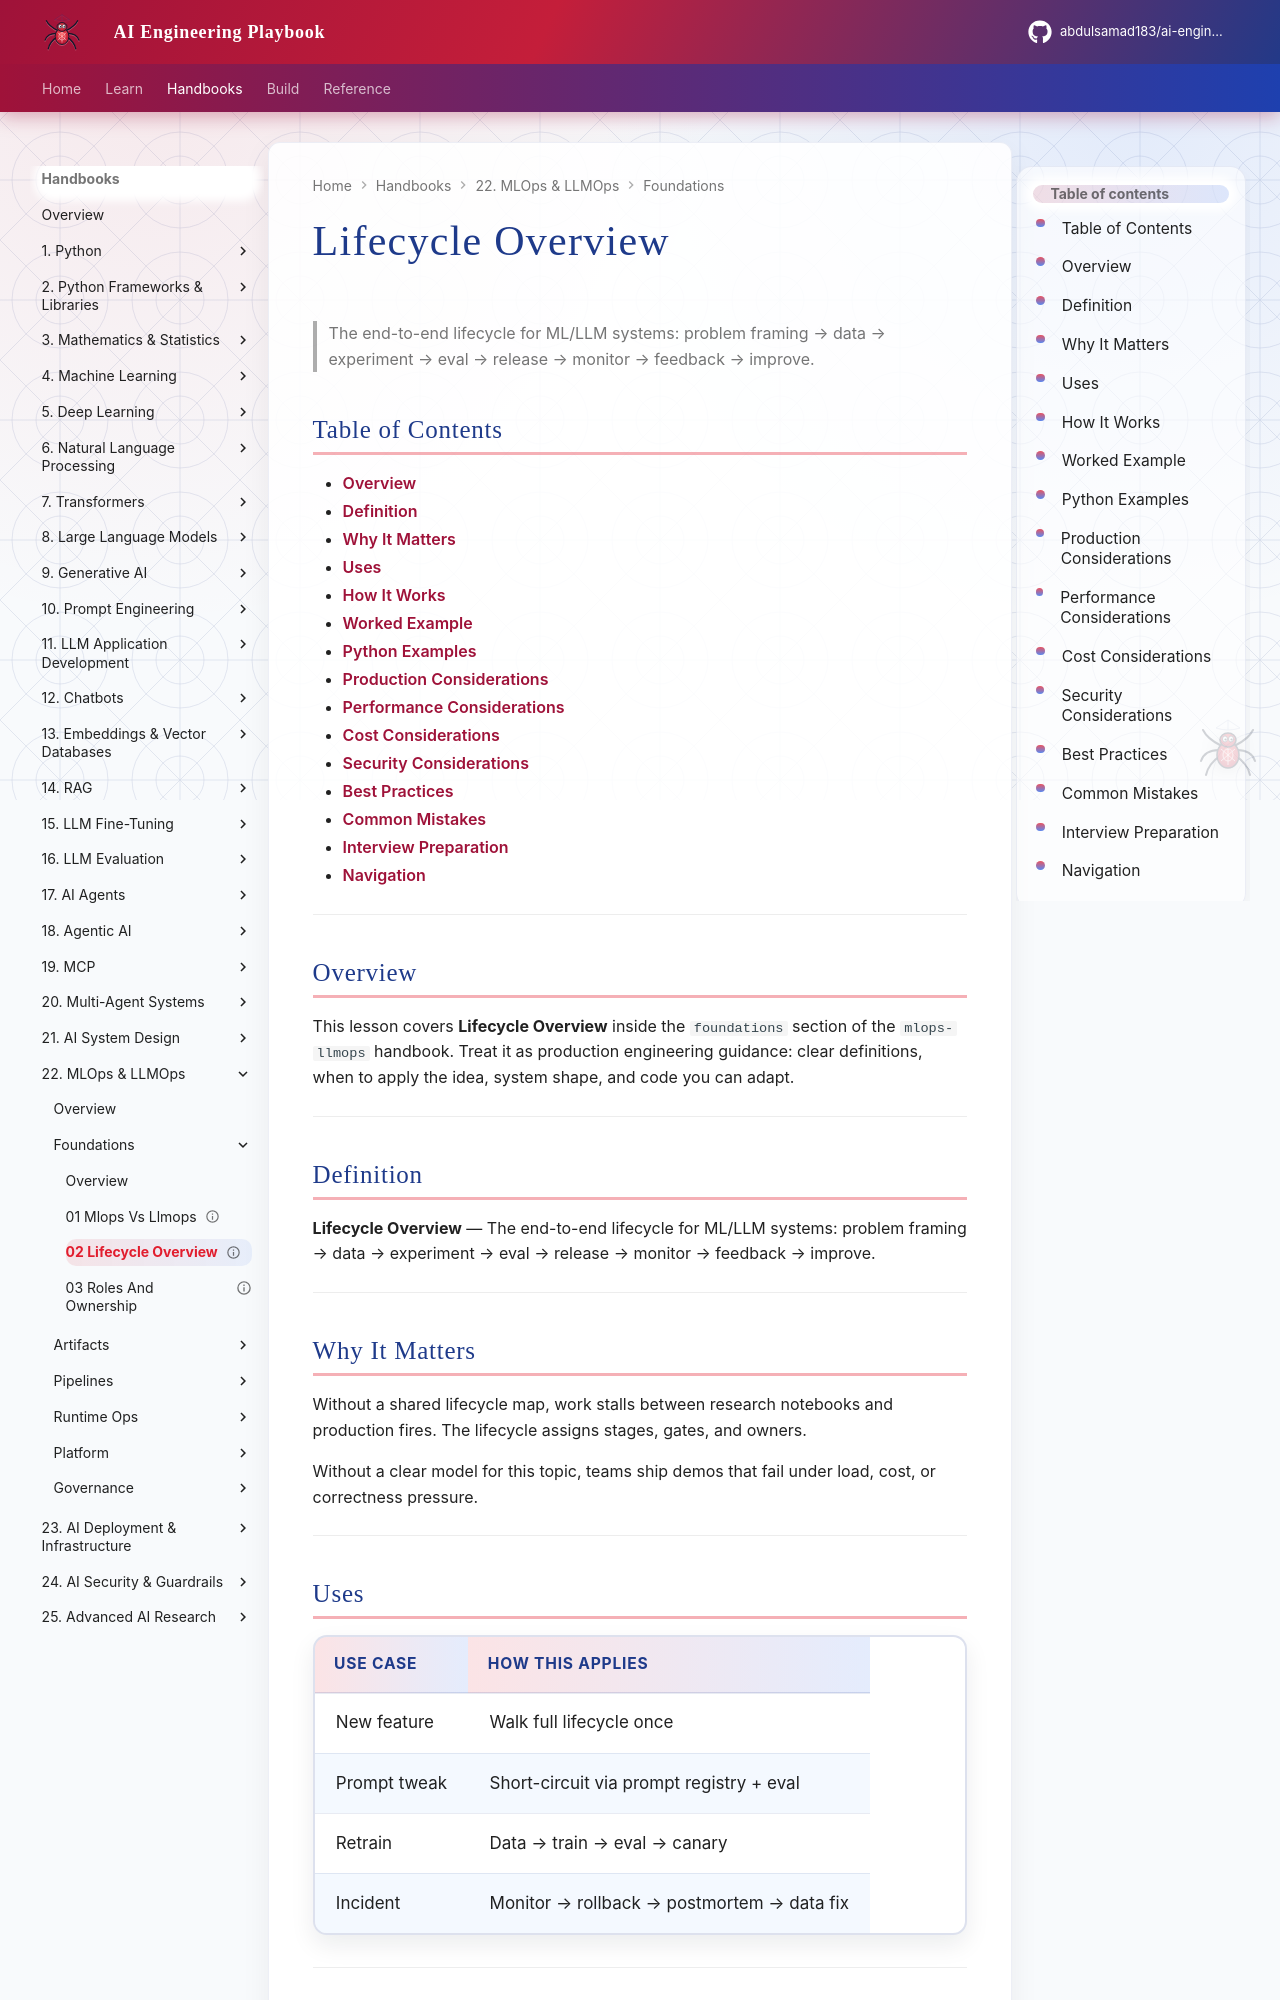

repository: abdulsamad183/ai-engineering-playbook · page: domains/mlops-llmops/foundations/02-lifecycle-overview/index.html · generator: mkdocs

---
title: "Lifecycle Overview"
description: "The end-to-end lifecycle for ML/LLM systems: problem framing → data → experiment → eval → release → monitor → feedback → improve."
domain: mlops-llmops
tags: [foundations, 02-lifecycle-overview]
status: published
created: 2026-08-12
updated: 2026-08-12
version: "1.0"
related:
  - ../llm-fine-tuning/README.md
  - ../ai-evaluation/README.md
  - ../README.md
---

# Lifecycle Overview

> The end-to-end lifecycle for ML/LLM systems: problem framing → data → experiment → eval → release → monitor → feedback → improve.

## Table of Contents

- [Overview](#overview)
- [Definition](#definition)
- [Why It Matters](#why-it-matters)
- [Uses](#uses)
- [How It Works](#how-it-works)
- [Worked Example](#worked-example)
- [Python Examples](#python-examples)
- [Production Considerations](#production-considerations)
- [Performance Considerations](#performance-considerations)
- [Cost Considerations](#cost-considerations)
- [Security Considerations](#security-considerations)
- [Best Practices](#best-practices)
- [Common Mistakes](#common-mistakes)
- [Interview Preparation](#interview-preparation)
- [Navigation](#navigation)

---

## Overview

This lesson covers **Lifecycle Overview** inside the `foundations` section of the `mlops-llmops` handbook. Treat it as production engineering guidance: clear definitions, when to apply the idea, system shape, and code you can adapt.

---

## Definition

**Lifecycle Overview** — The end-to-end lifecycle for ML/LLM systems: problem framing → data → experiment → eval → release → monitor → feedback → improve.

---

## Why It Matters

Without a shared lifecycle map, work stalls between research notebooks and production fires. The lifecycle assigns stages, gates, and owners.

Without a clear model for this topic, teams ship demos that fail under load, cost, or correctness pressure.

---
